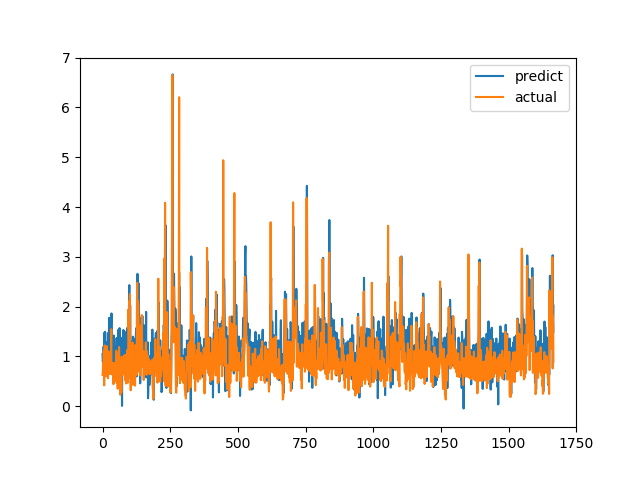

Values plotted in this chart, from the file beside it:
predict, actual
1.045, 0.6238
0.8963, 0.6915
0.9463, 0.8558
0.8375, 0.7094
1.2, 1.015
0.6382, 1.116
1.471, 0.4183
1.03, 1.002
0.9859, 1.219
1.494, 1.143
1.483, 0.6528
0.8189, 0.6747
1.29, 0.601
0.7988, 0.6695
0.8421, 0.6538
0.93, 0.7814
0.9276, 1.206
0.9766, 0.8469
0.9514, 0.8286
0.9734, 0.6482
1.467, 0.5624
1.169, 0.7183
1.377, 1.1
1.063, 0.9542
1.773, 0.729
1.062, 0.6694
0.8836, 0.8631
1.092, 0.6465
1.111, 0.8223
0.9229, 0.9236
0.98, 0.8301
1.231, 1.067
1.533, 1.546
1.863, 0.6827
1.309, 0.6386
1.066, 0.6464
1.089, 0.6881
0.9702, 0.7274
1.001, 0.65
0.7899, 0.8694
1.15, 0.4409
1.419, 0.4519
0.6685, 0.7575
0.8669, 0.4952
0.5617, 0.6851
0.7979, 0.7244
0.7281, 0.8654
0.8711, 0.74
1.163, 0.8071
1.19, 0.8204
1.195, 1.114
1.128, 1.109
1.367, 0.4751
0.9308, 1.039
1.087, 0.9458
1.258, 0.7878
1.383, 0.3505
0.5926, 0.9368
0.8365, 0.9868
1.537, 0.647
... 1,607 more rows
